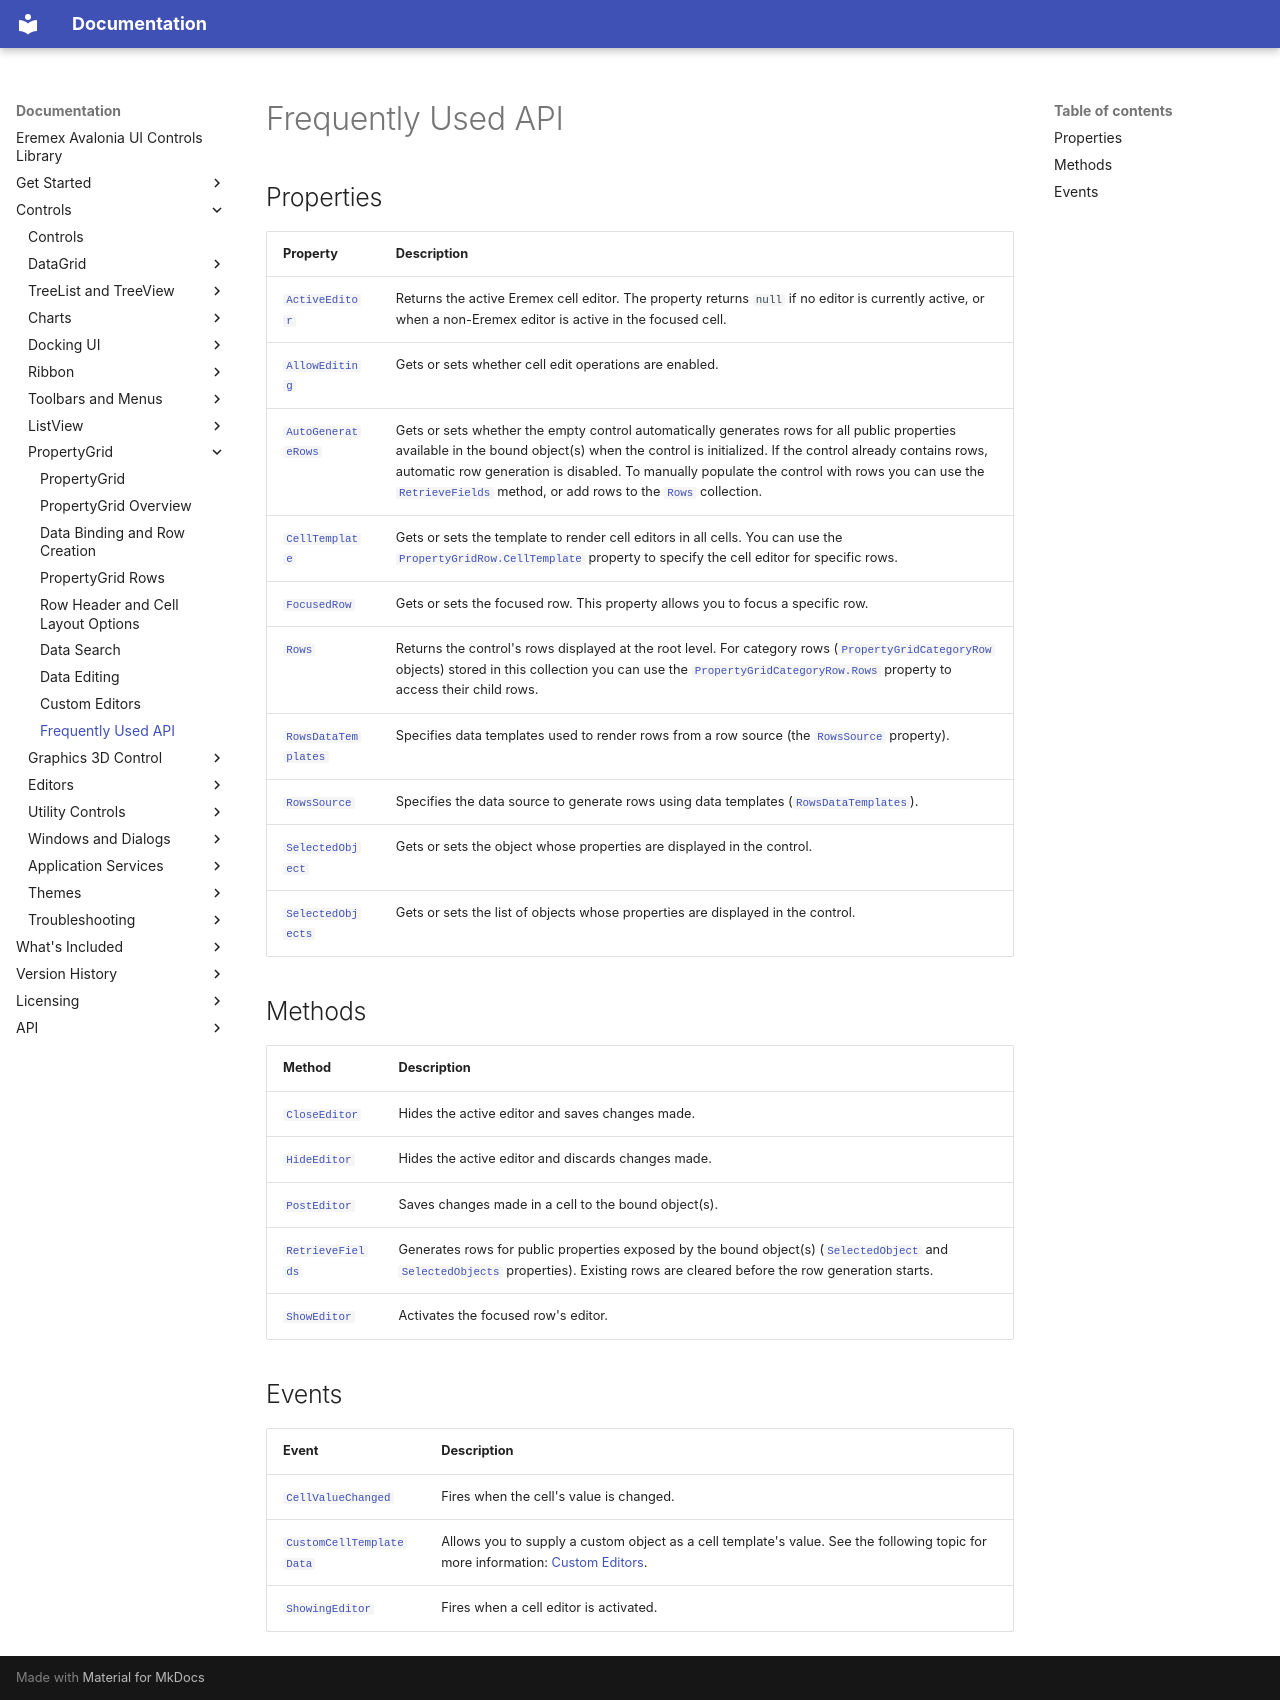

repository: Eremex/controls-doc · page: controls/propertygrid/frequently-used-api/index.html · generator: mkdocs

---
title: Frequently Used API
order: 100
seealso: []
---

# Frequently Used API

## Properties

Property | Description 
---|---
[`ActiveEditor`](../../API/Eremex.AvaloniaUI.Controls.PropertyGrid/PropertyGridControl/ActiveEditor.md) | Returns the active Eremex cell editor. The property returns `null` if no editor is currently active, or when a non-Eremex editor is active in the focused cell.
[`AllowEditing`](../../API/Eremex.AvaloniaUI.Controls.PropertyGrid/PropertyGridControl/AllowEditing.md) | Gets or sets whether cell edit operations are enabled.
[`AutoGenerateRows`](../../API/Eremex.AvaloniaUI.Controls.PropertyGrid/PropertyGridControl/AutoGenerateRows.md) | Gets or sets whether the empty control automatically generates rows for all public properties available in the bound object(s) when the control is initialized. If the control already contains rows, automatic row generation is disabled. To manually populate the control with rows you can use the [`RetrieveFields`](../../API/Eremex.AvaloniaUI.Controls.PropertyGrid/PropertyGridControl/RetrieveFields.md) method, or add rows to the [`Rows`](../../API/Eremex.AvaloniaUI.Controls.PropertyGrid/PropertyGridControl/Rows.md) collection.
[`CellTemplate`](../../API/Eremex.AvaloniaUI.Controls.PropertyGrid/PropertyGridControl/CellTemplate.md)  | Gets or sets the template to render cell editors in all cells. You can use the [`PropertyGridRow.CellTemplate`](../../API/Eremex.AvaloniaUI.Controls.PropertyGrid/PropertyGridRow/CellTemplate.md) property to specify the cell editor for specific rows.
[`FocusedRow`](../../API/Eremex.AvaloniaUI.Controls.PropertyGrid/PropertyGridControl/FocusedRow.md) | Gets or sets the focused row. This property allows you to focus a specific row.
[`Rows`](../../API/Eremex.AvaloniaUI.Controls.PropertyGrid/PropertyGridControl/Rows.md) | Returns the control's rows displayed at the root level. For category rows ([`PropertyGridCategoryRow`](../../API/Eremex.AvaloniaUI.Controls.PropertyGrid/PropertyGridCategoryRow.md) objects) stored in this collection you can use the [`PropertyGridCategoryRow.Rows`](../../API/Eremex.AvaloniaUI.Controls.PropertyGrid/PropertyGridCategoryRow/Rows.md) property to access their child rows.
[`RowsDataTemplates`](../../API/Eremex.AvaloniaUI.Controls.PropertyGrid/PropertyGridControl/RowsDataTemplates.md) | Specifies data templates used to render rows from a row source (the [`RowsSource`](../../API/Eremex.AvaloniaUI.Controls.PropertyGrid/PropertyGridExpandableRowBase/RowsSource.md) property).
[`RowsSource`](../../API/Eremex.AvaloniaUI.Controls.PropertyGrid/PropertyGridExpandableRowBase/RowsSource.md) | Specifies the data source to generate rows using data templates ([`RowsDataTemplates`](../../API/Eremex.AvaloniaUI.Controls.PropertyGrid/PropertyGridControl/RowsDataTemplates.md)).
[`SelectedObject`](../../API/Eremex.AvaloniaUI.Controls.PropertyGrid/PropertyGridControl/SelectedObject.md) | Gets or sets the object whose properties are displayed in the control.
[`SelectedObjects`](../../API/Eremex.AvaloniaUI.Controls.PropertyGrid/PropertyGridControl/SelectedObjects.md) | Gets or sets the list of objects whose properties are displayed in the control.


## Methods

Method | Description
------|------
[`CloseEditor`](../../API/Eremex.AvaloniaUI.Controls.PropertyGrid/PropertyGridControl/CloseEditor.md) | Hides the active editor and saves changes made.
[`HideEditor`](../../API/Eremex.AvaloniaUI.Controls.PropertyGrid/PropertyGridControl/HideEditor.md) | Hides the active editor and discards changes made.
[`PostEditor`](../../API/Eremex.AvaloniaUI.Controls.PropertyGrid/PropertyGridControl/PostEditor.md) | Saves changes made in a cell to the bound object(s).
[`RetrieveFields`](../../API/Eremex.AvaloniaUI.Controls.PropertyGrid/PropertyGridControl/RetrieveFields.md) | Generates rows for public properties exposed by the bound object(s) ([`SelectedObject`](../../API/Eremex.AvaloniaUI.Controls.PropertyGrid/PropertyGridControl/SelectedObject.md) and [`SelectedObjects`](../../API/Eremex.AvaloniaUI.Controls.PropertyGrid/PropertyGridControl/SelectedObjects.md) properties). Existing rows are cleared before the row generation starts.
[`ShowEditor`](../../API/Eremex.AvaloniaUI.Controls.PropertyGrid/PropertyGridControl/ShowEditor.md) |  Activates the focused row's editor. 

## Events

Event | Description
------|------
[`CellValueChanged`](../../API/Eremex.AvaloniaUI.Controls.PropertyGrid/PropertyGridControl/CellValueChanged.md) | Fires when the cell's value is changed.
[`CustomCellTemplateData`](../../API/Eremex.AvaloniaUI.Controls.PropertyGrid/PropertyGridControl/CustomCellTemplateData.md) | Allows you to supply a custom object as a cell template's value. See the following topic for more information: [Custom Editors](custom-editors.md#dynamically-assign-editors-based-on-row-data-type).
[`ShowingEditor`](../../API/Eremex.AvaloniaUI.Controls.PropertyGrid/PropertyGridControl/ShowingEditor.md) | Fires when a cell editor is activated.
